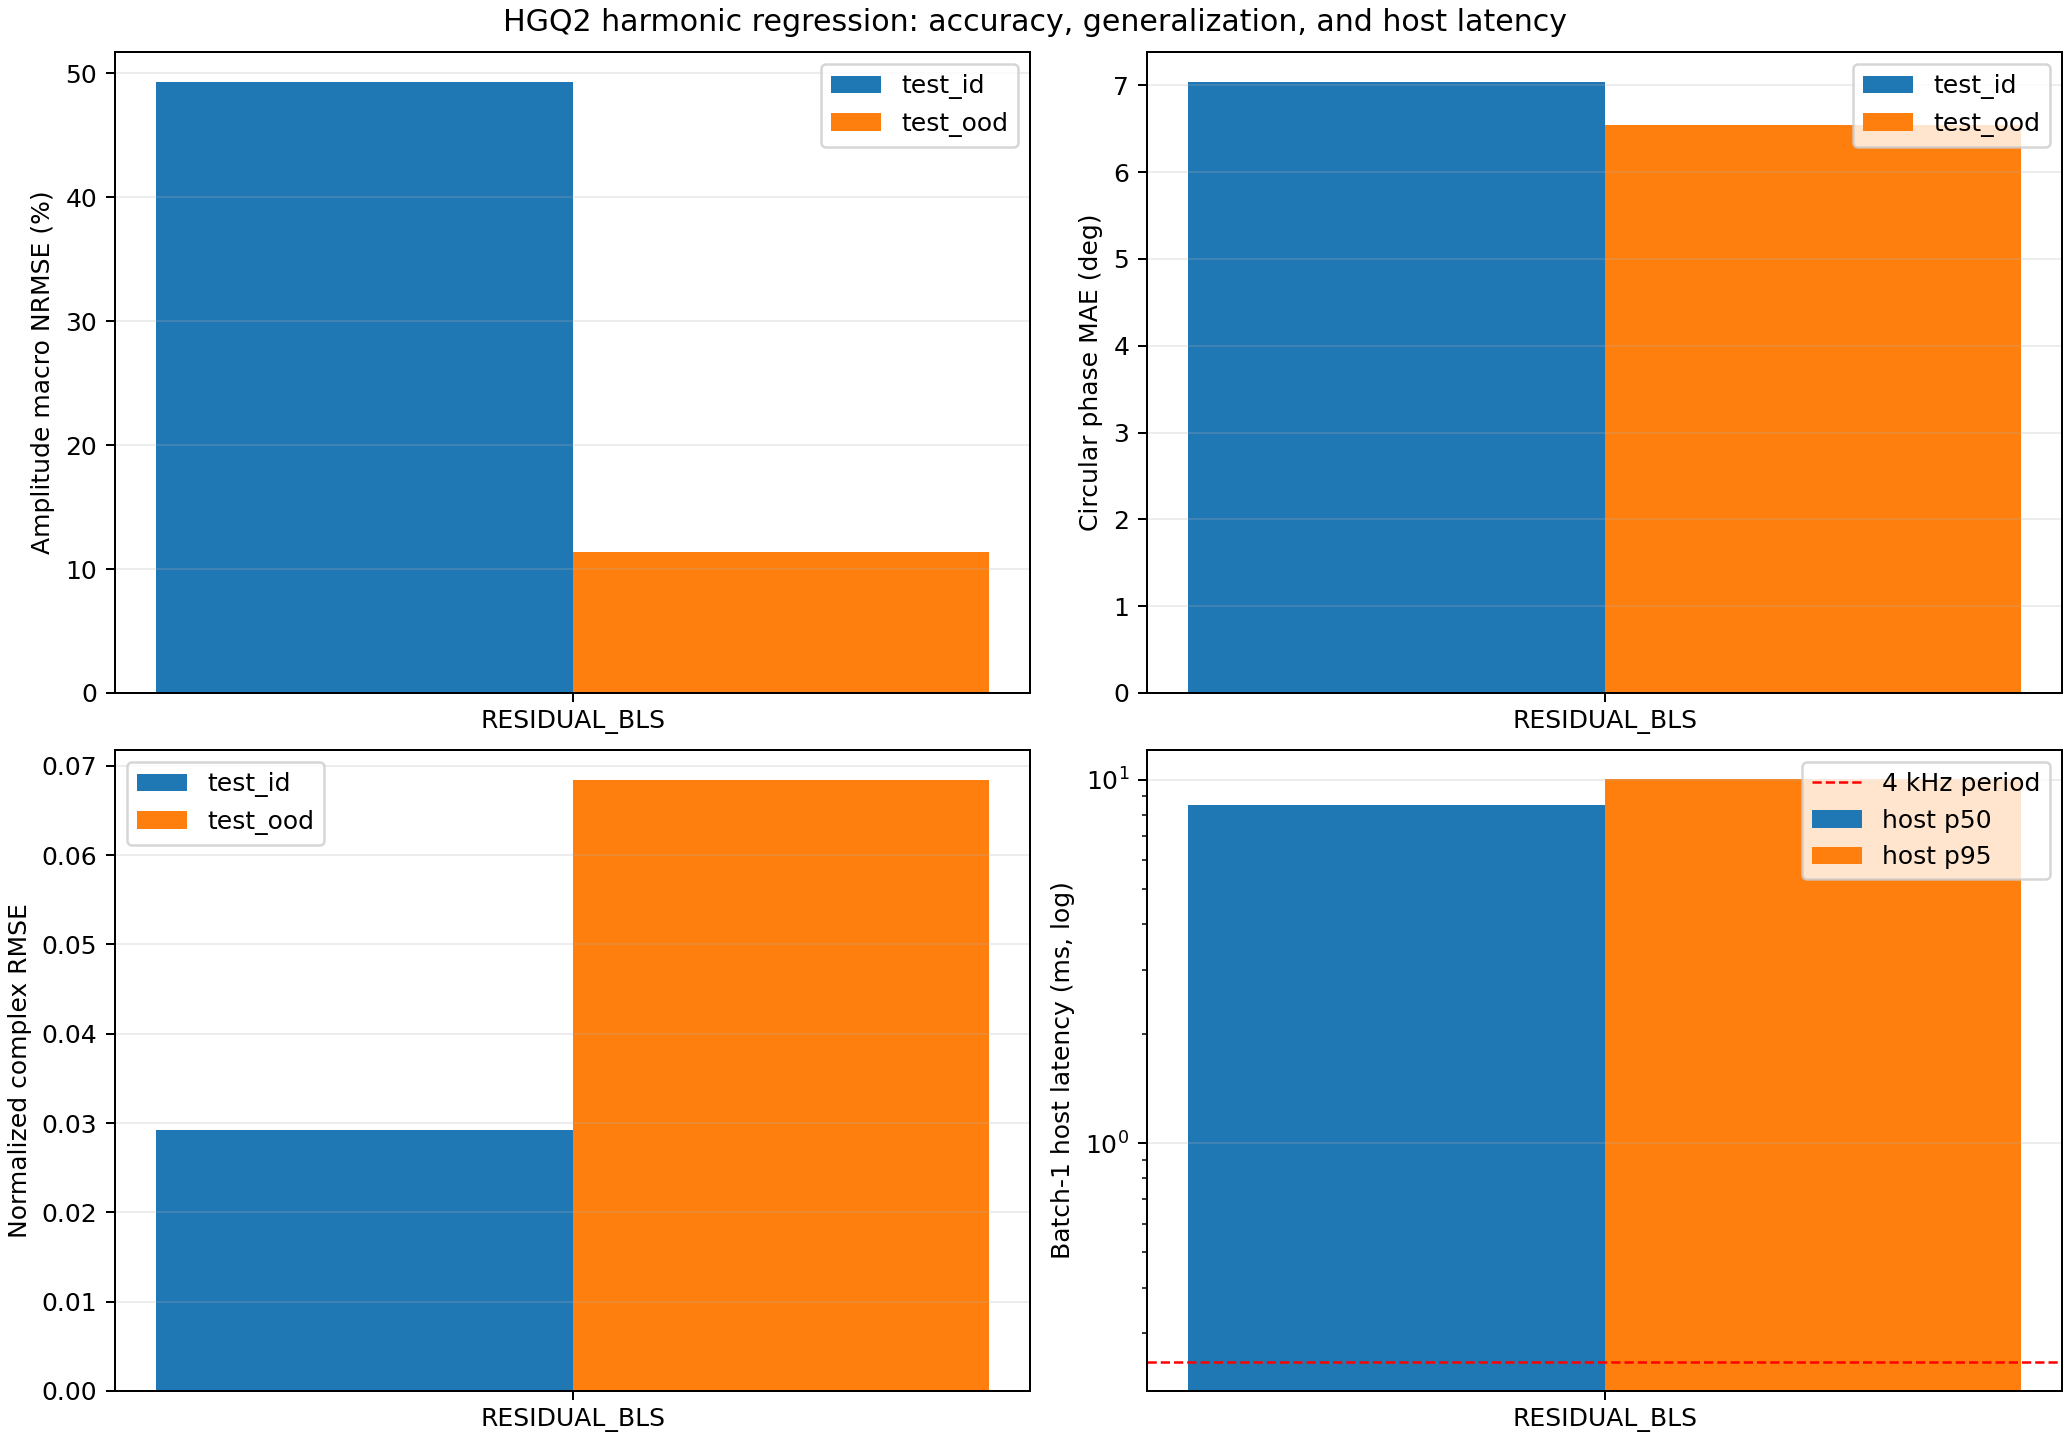

Data behind this chart, as committed beside it:
model, split, complex_rmse, amplitude_macro_nrmse_pct, phase_circular_mae_deg, relative_phase_circular_mae_deg, thd_mae_percentage_points, waveform_reconstruction_nrmse_pct, host_latency_p50_ms, host_latency_p95_ms, trainable_parameter_values, model_file_bytes, ood_to_id_complex_rmse_ratio
residual_bls, test_id, 0.0292, 49.29, 7.037, 37.36, 0.6844, 4.099, 8.535, 10.08, 30664, 903889, 2.342
residual_bls, test_ood, 0.0684, 11.34, 6.54, 58.67, 28939894669648, 15.5, 8.535, 10.08, 30664, 903889, 2.342
